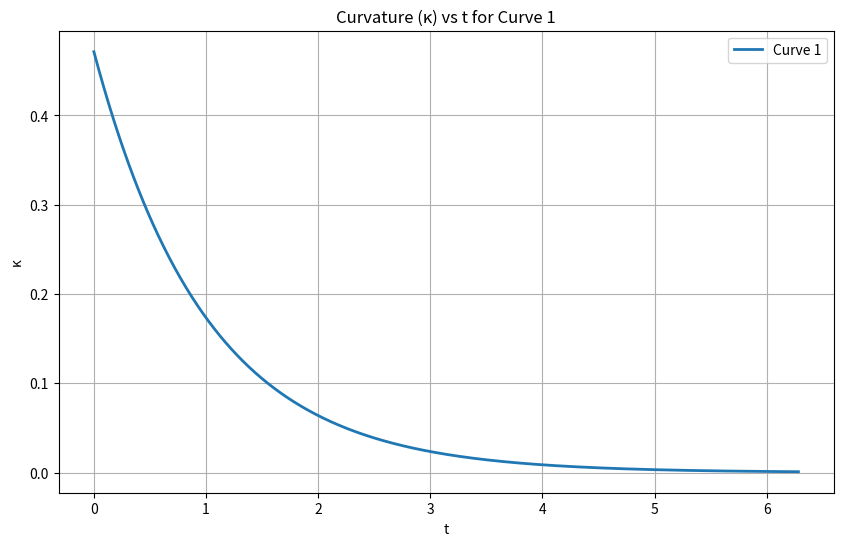
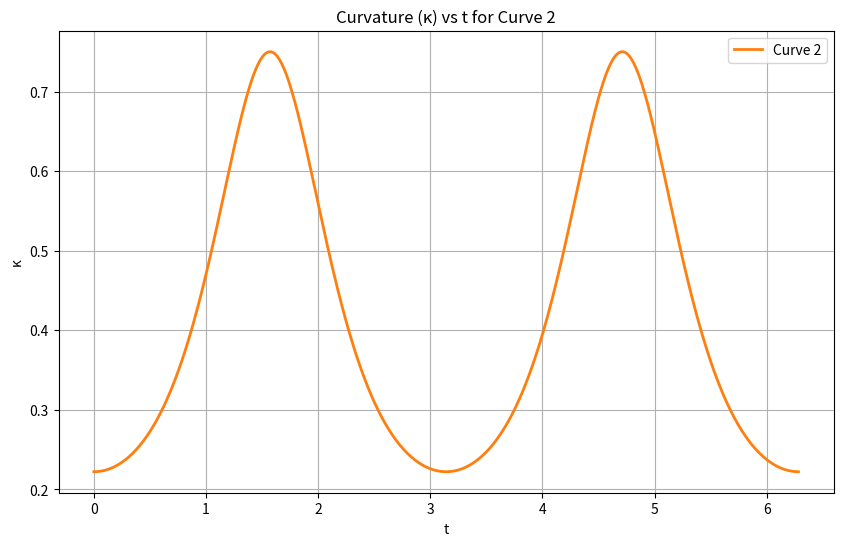

Python code for these plots, in order:
import numpy as np
import matplotlib.pyplot as plt

def derivatives_curve1(t):
    e_t = np.exp(t)
    r_p  = np.array([ e_t, e_t*(np.cos(t)-np.sin(t)), e_t*(np.sin(t)+np.cos(t)) ])
    r_pp = np.array([ e_t, e_t*(-2*np.sin(t)), e_t*( 2*np.cos(t)) ])
    return r_p, r_pp

def derivatives_curve2(t):
    r_p  = np.array([-2*np.sin(t),  3*np.cos(t), 0])
    r_pp = np.array([-2*np.cos(t), -3*np.sin(t), 0])
    return r_p, r_pp

def compute_TNB(r_p, r_pp):
    T = r_p / np.linalg.norm(r_p)
    B = np.cross(r_p, r_pp)
    B /= np.linalg.norm(B)
    N = np.cross(B, T)
    return T, N, B

def curvature(r_p, r_pp):
    cross = np.cross(r_p, r_pp)
    return np.linalg.norm(cross) / (np.linalg.norm(r_p)**3)

def torsion(r_p, r_pp, r_ppp):
    cross = np.cross(r_p, r_pp)
    norm_cross = np.linalg.norm(cross)
    if norm_cross == 0:
        return 0.0
    return np.dot(cross, r_ppp) / (norm_cross**2)

def derivatives_curve1_third(t):
    e_t = np.exp(t)
    return np.array([ e_t, e_t*(-2*np.cos(t)-2*np.sin(t)), e_t*(-2*np.sin(t)+2*np.cos(t)) ])

def derivatives_curve2_third(t):
    return np.array([ 2*np.sin(t), -3*np.cos(t), 0 ])

# Evaluate at t = 0
t0 = 0
r1_p, r1_pp    = derivatives_curve1(t0)
r1_ppp         = derivatives_curve1_third(t0)
T1, N1, B1     = compute_TNB(r1_p, r1_pp)
kappa1        = curvature(r1_p, r1_pp)
tau1          = torsion(r1_p, r1_pp, r1_ppp)

r2_p, r2_pp    = derivatives_curve2(t0)
r2_ppp         = derivatives_curve2_third(t0)
T2, N2, B2     = compute_TNB(r2_p, r2_pp)
kappa2        = curvature(r2_p, r2_pp)
tau2          = torsion(r2_p, r2_pp, r2_ppp)

print("Curve 1 at t=0:")
print(f"  T = {T1}")
print(f"  N = {N1}")
print(f"  B = {B1}")
print(f"  κ = {kappa1:.6f}")
print(f"  τ = {tau1:.6f}\n")

print("Curve 2 at t=0:")
print(f"  T = {T2}")
print(f"  N = {N2}")
print(f"  B = {B2}")
print(f"  κ = {kappa2:.6f}")
print(f"  τ = {tau2:.6f}\n")

t = np.linspace(0, 2*np.pi, 1000)
kappa1_vals = [curvature(*derivatives_curve1(ti)) for ti in t]
kappa2_vals = [curvature(*derivatives_curve2(ti)) for ti in t]

# Plot curvature for Curve 1
plt.figure(figsize=(10, 6))
plt.plot(t, kappa1_vals, color='C0', linewidth=2, label='Curve 1')
plt.title('Curvature (κ) vs t for Curve 1')
plt.xlabel('t')
plt.ylabel('κ')
plt.grid(True)
plt.legend()
plt.show()

# Plot curvature for Curve 2
plt.figure(figsize=(10, 6))
plt.plot(t, kappa2_vals, color='C1', linewidth=2, label='Curve 2')
plt.title('Curvature (κ) vs t for Curve 2')
plt.xlabel('t')
plt.ylabel('κ')
plt.grid(True)
plt.legend()
plt.show()
